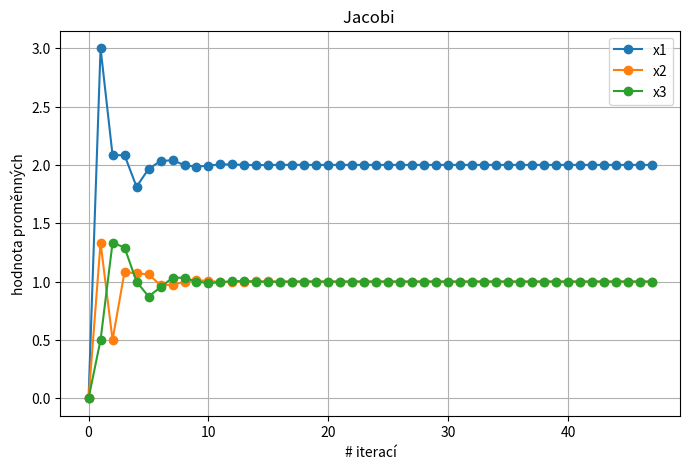

Here is the Python script that generated this plot:
import numpy as np
import matplotlib.pyplot as plt
A = np.array([
                [2, 1, 1],
                [1, 3, -1],
                [-1, 1, 2]], dtype=np.float64)

b = np.array([6, 4, 1], dtype=np.float64)

x_init = np.array([0, 0, 0], dtype=np.float64)


"""
Řešič soustav rovnic gausseidelovou metodou.
do proměnných A, b, x_init si nastavte hodnoty dle své soustavy. Přednastavané hodnoty odpovídají soustavě
2x_1 + x_2 + x_3 = 6
x_1 + 3x_2 - -x_3 = 4
-x_1 + x_2 + 2x_3 = 1

s počátečním odhadem x_1 = 0; x_2 = 0; x_3 = 0
"""



def jacobi(A: np.array, b: np.array, x_init: np.array = None, eps: float =1e-9, max_iterations: int = 100, show_steps: bool = True, plot: bool = True):
   
    """
        Krom nutných parametrů popisující soustavu můžeme specifikovat:
        eps - mezní velikost změny, při které utnem další postup
        max_iterations - Když metoda nezkonverguje, tak po kolika krocích má přestat
        show_steps - True/False: jestli chceme vypsat řešení po každém kroku
        plot - True/False: jestli chceme vykreslit graf s výsledky po každé iteraci 
    """

    # Initialize variables   
    if x_init is None:
        x_init = np.zeros_like(b, dtype=np.float64)

    n = len(b)
    x = x_init
    x_new = np.zeros_like(x)
    history = [x.copy()]
    #  A = D + R
    D = np.diag(A)
    R = A - np.diagflat(D)

    for iteration in range(max_iterations):
        x_new = (b - np.dot(R, x)) / D
        if show_steps == True:
            print(f"Odhad řešení: {x_new} po {iteration+1} iteracích")
        
        if np.linalg.norm(x_new - x) < eps:
            if plot == True:
                plot_iterations(history)
            return x_new, iteration + 1
        
        x = x_new
        history.append(x.copy())
    if plot == True:
        plot_iterations(history)
    raise ValueError("Jacobi nezkonevergoval. :-(")


def plot_iterations(history):
    history = np.array(history)
    iterations = np.arange(len(history))
    
    plt.figure(figsize=(8, 5))
    for i in range(history.shape[1]):  
        plt.plot(iterations, history[:, i], marker='o', label=f"x{i+1}")
    
    plt.xlabel("# iterací")
    plt.ylabel("hodnota proměnných")
    plt.title("Jacobi ")
    plt.legend()
    plt.grid(True)
    plt.show()



# Example usage
if __name__ == "__main__":
    
    try:
        solution, num_iterations = jacobi(A, b, x_init)
        print(f"Solution: {solution}")
        print(f"Number of iterations: {num_iterations}")
    except ValueError as e:
        print(e)
